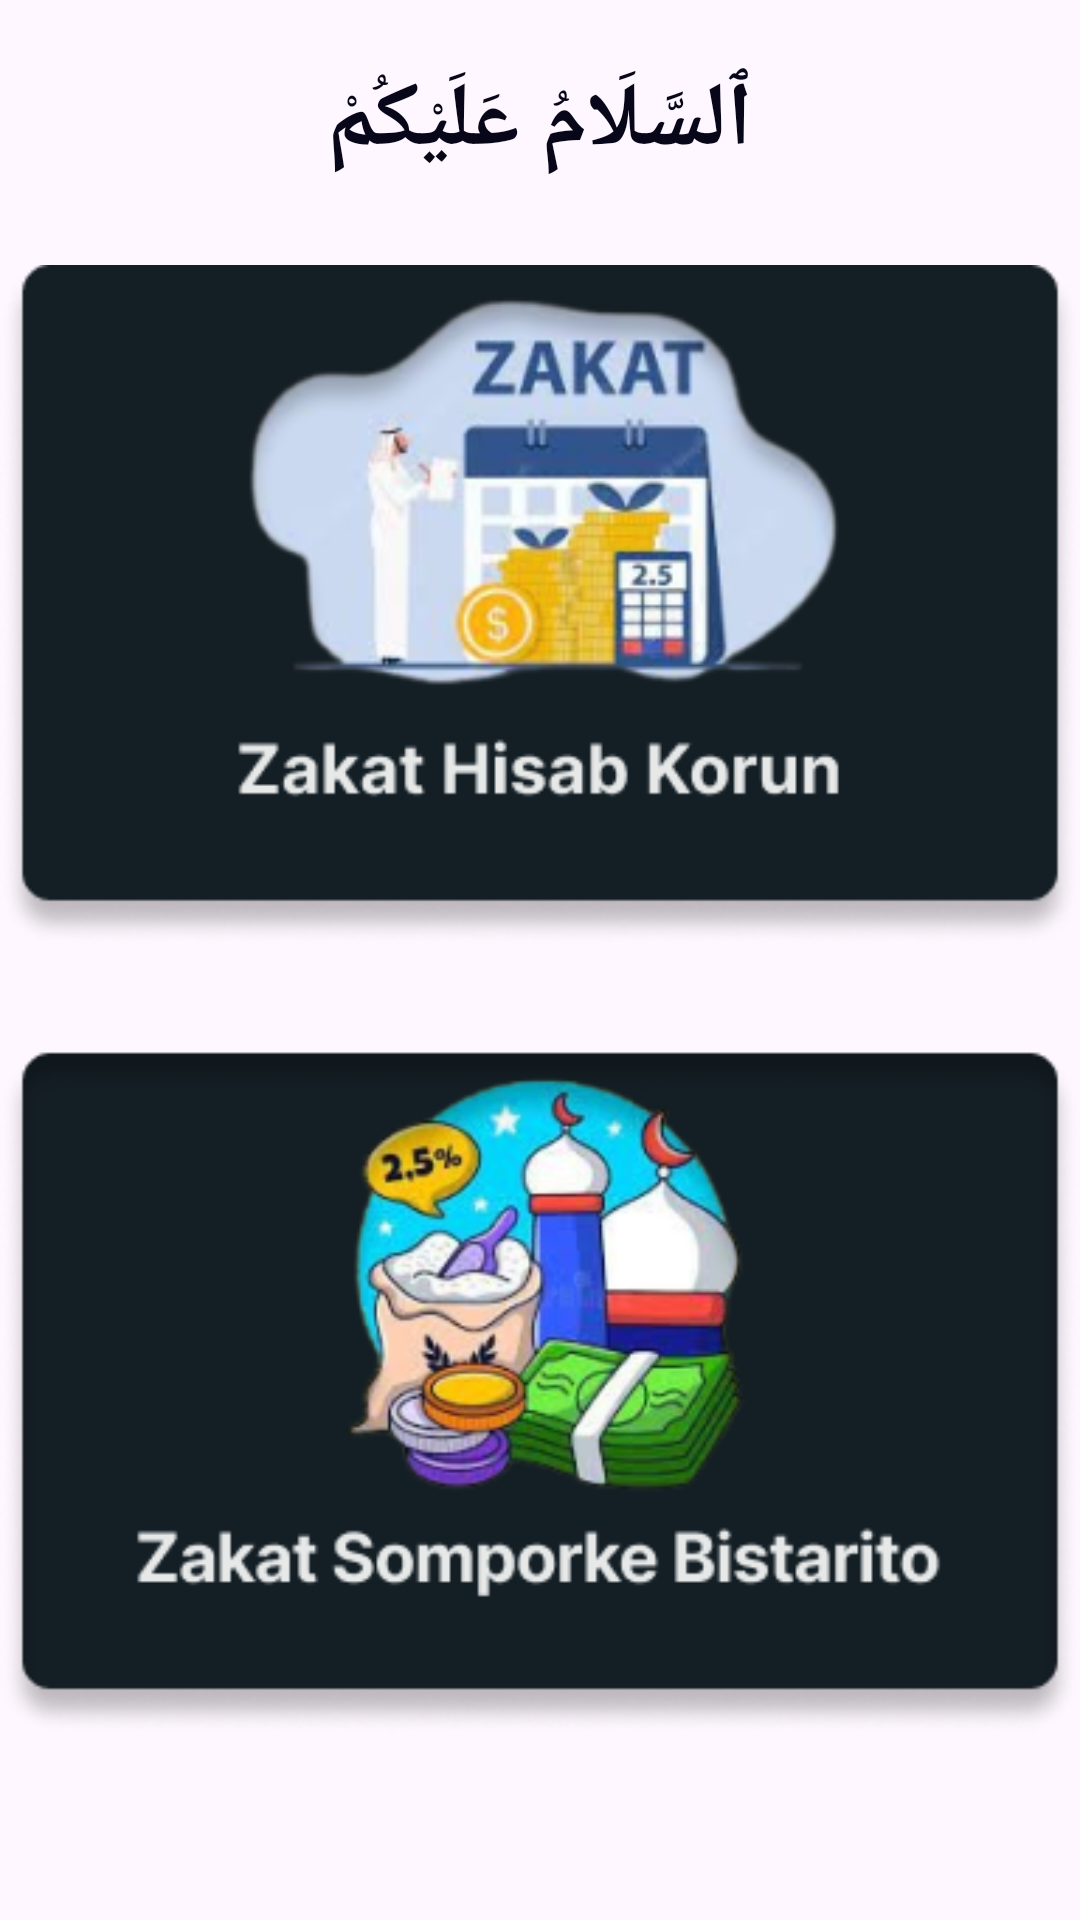

Write the Android layout XML for this screen, with the resource values it uses.
<!-- AndroidManifest.xml: application theme Theme.ZakatCalculatorHomeWork -->
<!-- res/layout/activity_home_page.xml -->
<?xml version="1.0" encoding="utf-8"?>
<LinearLayout xmlns:android="http://schemas.android.com/apk/res/android"
    xmlns:app="http://schemas.android.com/apk/res-auto"
    xmlns:tools="http://schemas.android.com/tools"
    android:layout_width="match_parent"
    android:orientation="vertical"
    android:layout_height="match_parent"
    tools:context=".Home_Page_Activity">


    <TextView
        android:textColor="#070719"
        android:textStyle="bold"
        android:textSize="30sp"
        android:layout_marginTop="20dp"
        android:gravity="center"
        android:id="@+id/textView"
        android:layout_width="match_parent"
        android:layout_height="wrap_content"
        android:text="ٱلسَّلَامُ عَلَيْكُمْ" />

    <ImageView
        android:layout_marginTop="20dp"
        android:id="@+id/zakatsom"
        android:layout_width="match_parent"
        android:layout_height="wrap_content"
        android:src="@drawable/cart" />

    <ImageView
        android:layout_marginTop="15dp"
        android:id="@+id/zakathisa"
        android:layout_width="match_parent"
        android:layout_height="wrap_content"
        android:src="@drawable/cart2" />
</LinearLayout>
<!-- resources referenced by this layout -->
<resources>
  <!-- drawable cart: png bitmap (drawable, 54688 bytes) -->
  <!-- drawable cart2: png bitmap (drawable, 63078 bytes) -->
  <style name="Theme.ZakatCalculatorHomeWork" parent="Base.Theme.ZakatCalculatorHomeWork" />
  <style name="Base.Theme.ZakatCalculatorHomeWork" parent="Theme.Material3.DayNight.NoActionBar">
          
          
          <item name="android:statusBarColor">#070719</item>
      </style>
</resources>
